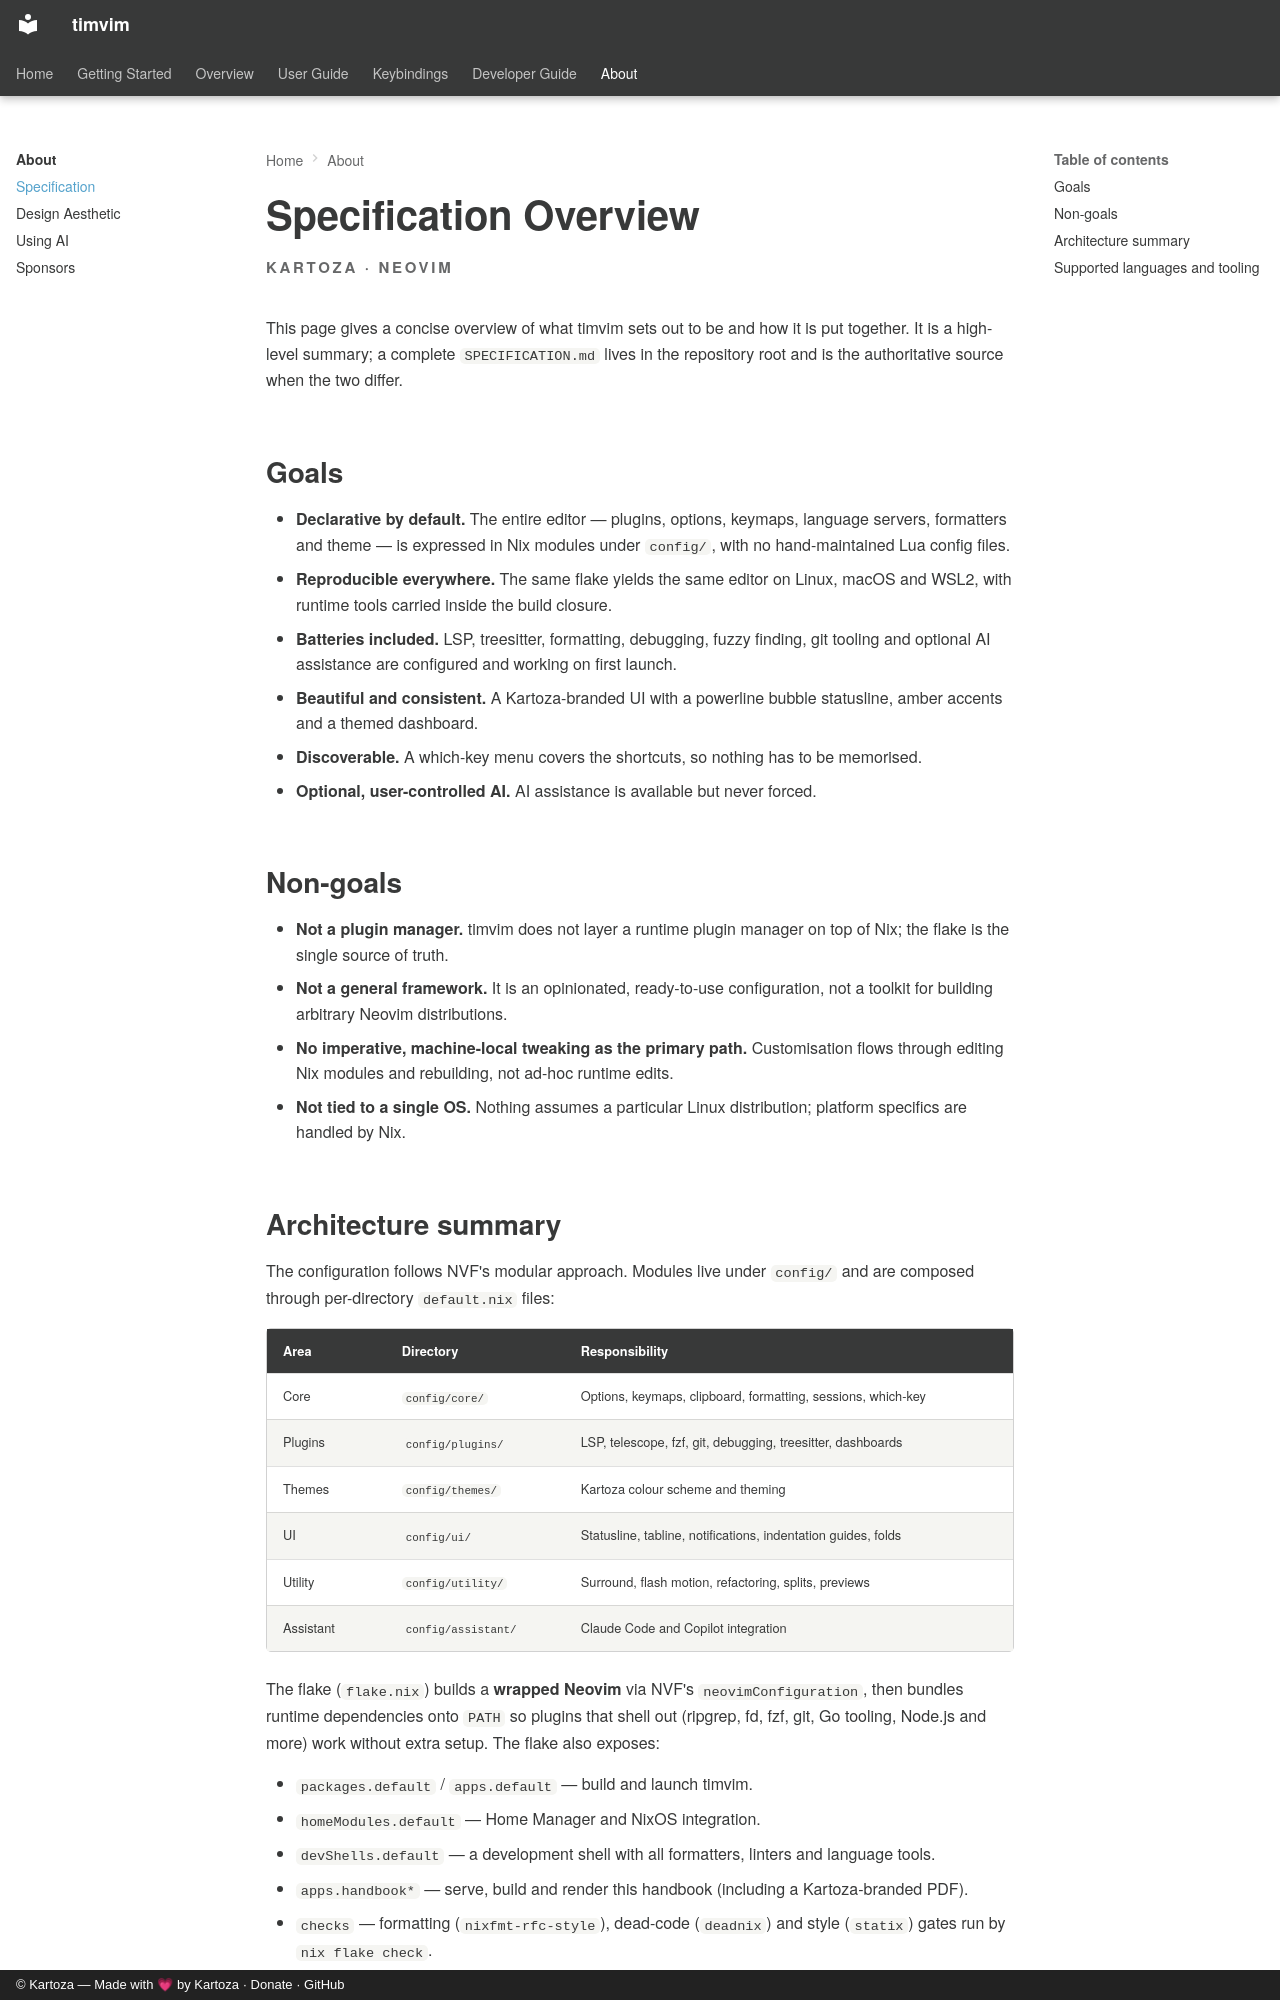

repository: timlinux/nix-vim · page: about/specification/index.html · generator: mkdocs · copyright: © Kartoza — Made with 💗 by Kartoza · Donate · GitHub

# Specification Overview

<span class="kz-eyebrow">KARTOZA · NEOVIM</span>

This page gives a concise overview of what timvim sets out to be and how it is
put together. It is a high-level summary; a complete `SPECIFICATION.md` lives in
the repository root and is the authoritative source when the two differ.

## Goals

- **Declarative by default.** The entire editor — plugins, options, keymaps,
  language servers, formatters and theme — is expressed in Nix modules under
  `config/`, with no hand-maintained Lua config files.
- **Reproducible everywhere.** The same flake yields the same editor on Linux,
  macOS and WSL2, with runtime tools carried inside the build closure.
- **Batteries included.** LSP, treesitter, formatting, debugging, fuzzy finding,
  git tooling and optional AI assistance are configured and working on first
  launch.
- **Beautiful and consistent.** A Kartoza-branded UI with a powerline bubble
  statusline, amber accents and a themed dashboard.
- **Discoverable.** A which-key menu covers the shortcuts, so nothing has to be
  memorised.
- **Optional, user-controlled AI.** AI assistance is available but never forced.

## Non-goals

- **Not a plugin manager.** timvim does not layer a runtime plugin manager on top
  of Nix; the flake is the single source of truth.
- **Not a general framework.** It is an opinionated, ready-to-use configuration,
  not a toolkit for building arbitrary Neovim distributions.
- **No imperative, machine-local tweaking as the primary path.** Customisation
  flows through editing Nix modules and rebuilding, not ad-hoc runtime edits.
- **Not tied to a single OS.** Nothing assumes a particular Linux distribution;
  platform specifics are handled by Nix.
